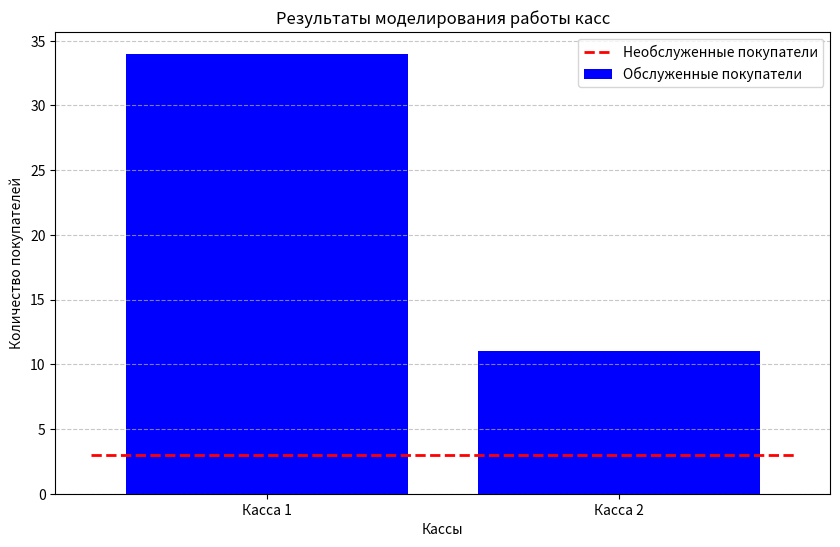

This figure's Python source:
"""
Основные переменные:
--------------------
- num_cashiers: Количество касс.
- processing_time: Время обслуживания одного покупателя (в минутах).
- arrival_rate: Интенсивность прихода покупателей (среднее количество покупателей в минуту).
- simulation_time: Время работы системы (в минутах).
- experiments: Количество экспериментов для усреднения результатов.
Классы и методы:
----------------
1. CashierSimulation:
   Класс, моделирующий работу касс.
   Методы:
   - __init__(self, num_cashiers, processing_time, arrival_rate, simulation_time):
     Инициализирует параметры модели, включая количество касс, время обслуживания, интенсивность прихода, время работы и массивы для отслеживания времени окончания обслуживания.
   - generate_next_arrival(self):
     Генерирует время до следующего прихода покупателя с использованием распределения экспоненциального типа.
   - simulate(self):
     Выполняет моделирование процесса обслуживания покупателей с учётом времени работы касс, времени обслуживания и прихода покупателей.
   - results(self):
     Возвращает результаты моделирования в виде словаря с количеством обслуженных и отвергнутых покупателей.
2. main():
   Основная функция:
   - Задает параметры моделирования.
   - Запускает несколько экспериментов и усредняет результаты.
   - Строит график результатов моделирования работы касс, показывающий количество обслуженных покупателей и необслуженных.
"""


import random
import math
import matplotlib.pyplot as plt

class CashierSimulation:
    def __init__(self,  num_cashiers, processing_time, arrival_rate, simulation_time):
        self.num_cashiers = num_cashiers
        self.processing_time = processing_time
        self.arrival_rate = arrival_rate
        self.simulation_time = simulation_time
        self.cashier_end_times = [0] * num_cashiers
        self.served_customers = [0] * num_cashiers
        self.rejected_customers = 0

    def generate_next_arrival(self):
        y = random.uniform(0, 1)
        return -math.log(1 - y) / self.arrival_rate

    def simulate(self):
        current_time = 0
        while current_time < self.simulation_time:
            next_customer_time = self.generate_next_arrival()
            current_time += next_customer_time

            if current_time > self.simulation_time:
                break

            available_cashier = -1
            for i in range(self.num_cashiers):
                if self.cashier_end_times[i] <= current_time:
                    available_cashier = i
                    break

            if available_cashier != -1:
                self.cashier_end_times[available_cashier] = current_time + self.processing_time
                self.served_customers[available_cashier] += 1
            else:
                self.rejected_customers += 1

    def results(self):
        return {
            "served_customers": self.served_customers,
            "rejected_customers": self.rejected_customers,
            "total_served": sum(self.served_customers)
        }


def main():
    # Параметры моделирования
    num_cashiers = 2  # количество касс
    processing_time = 2 # время обслуживания в минутах
    arrival_rate = 0.2 # интенсивность прихода покупателей (кол-во покупателей в минуту)
    simulation_time = 240 # время работы
    experiments = 1000  # Количество экспериментов

    total_served = [0] * num_cashiers
    total_rejected = 0

    for _ in range(experiments):
        simulation = CashierSimulation(num_cashiers, processing_time, arrival_rate, simulation_time)
        simulation.simulate()
        results = simulation.results()
        total_served = [x + y for x, y in zip(total_served, results["served_customers"])]
        total_rejected += results["rejected_customers"]

    # Усредненные результаты
    avg_served = [x / experiments for x in total_served]
    avg_rejected = total_rejected / experiments

    # Округление для целых чисел
    avg_served = [round(x) for x in avg_served]
    avg_rejected = round(avg_rejected)

    print("Результаты моделирования:")
    for i, customers in enumerate(avg_served, 1):
        print(f"Касса {i}: обслужено {customers} покупателей")
    print(f"Среднее количество потерянных покупателей: {avg_rejected}")

    # Построение графика
    labels = [f"Касса {i + 1}" for i in range(num_cashiers)]
    x_positions = list(range(len(labels)))  # Позиции для столбцов

    plt.figure(figsize=(10, 6))

    # Гистограмма для касс
    plt.bar(x_positions, avg_served, color='blue', label="Обслуженные покупатели")

    # Линия для необслуженных покупателей
    plt.plot(
        [min(x_positions) - 0.5, max(x_positions) + 0.5],
        [avg_rejected, avg_rejected],
        color='red', linestyle='--', linewidth=2, label="Необслуженные покупатели"
    )

    # Настройка графика
    plt.xticks(x_positions, labels)
    plt.xlabel("Кассы")
    plt.ylabel("Количество покупателей")
    plt.title("Результаты моделирования работы касс")
    plt.legend()
    plt.grid(axis='y', linestyle='--', alpha=0.7)

    plt.show()


if __name__ == "__main__":
    main()
